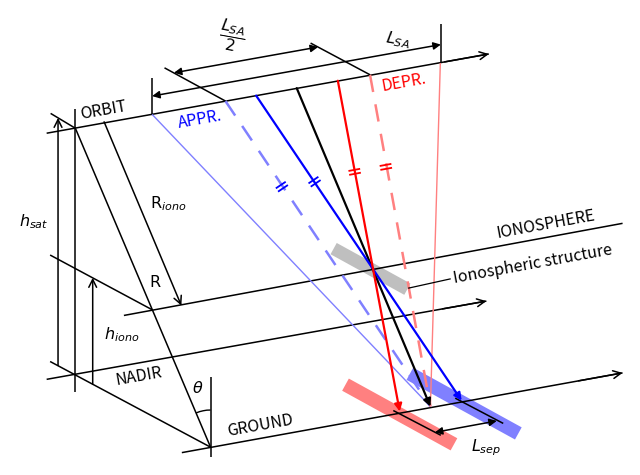

Here is the Python script that generated this plot: (Note: this script raises an exception after producing the figure.)
"""Fig. 22 — Geometry of the ionospheric altitude estimation problem.

ATBD L1 SAR (atbd-l1-sar), section 4.10.2.3.1 (Based on feature tracking,
equation 4.78). Redrawn from the original figure and the text of the section:
a perspective sketch of the orbit (height h_sat above the ground, slant range
R at incidence angle theta), the ionosphere (height h_iono, range R_iono) and
the nadir line, the ground, the synthetic aperture of length L_SA seen from
its two ends and from its half, the approaching (blue, APPR.) and departing
(red, DEPR.) look directions, which cross at the ionospheric structure (grey)
and reach the ground (coloured bands) L_sep apart. A third (black) line runs
from the orbit to the ground between them; the double strokes on the blue and
on the red pairs of lines are the equality marks of the original (parallel
lines). This is a schematic: the positions and the angles are
qualitative, taken from the original figure, not measured.

To modify: change the numbers in GEOMETRY (pixels of the original figure,
x to the right, y downwards), the labels in LABELS or the colours in COLOURS,
then run ``python3 fig22.py`` (matplotlib needed): it rewrites
fig22.svg (web page) and fig22.pdf (PDF export) next to this file. Commit the
three files together. Keep a dark text colour: the page puts a white
background behind the figure in both site themes.
"""

import math
from pathlib import Path

import matplotlib

matplotlib.use("Agg")
import matplotlib.pyplot as plt  # noqa: E402
from matplotlib.patches import Arc, Polygon  # noqa: E402

# -- colours and sizes -------------------------------------------------------
COLOURS = {"text": "#000000", "black": "#000000", "blue": "#0000ff",
           "red": "#ff0000", "light_blue": "#8080ff", "light_red": "#ff8080",
           "grey": "#bfbfbf"}
WIDTH_IN = 6.2  # PDF text width
FONT_PT = 11.5  # the PDF export prints it at about 65 %: subscripts stay >= 5 pt

# -- geometry (pixels of the original figure, y downwards) -------------------
X_MIN, X_MAX, Y_MIN, Y_MAX = -12, 1240, -22, 898  # canvas, with room for the larger text
# lines along the track, each (left end, right end, arrow at the right end?)
ORBIT = ((62, 228), (955, 68), True)
IONOSPHERE = ((218, 596), (1225, 410), False)
NADIR = ((62, 725), (950, 567), True)
GROUND = ((335, 873), (1225, 712), True)
# cross-track lines (the perspective depth direction)
CROSS = [((70, 188), (120, 218)), ((69, 474), (276, 585)), ((69, 689), (393, 862))]
SAT, GROUND_PT = (120, 218), (393, 862)  # satellite on the vertical, ground point of R
VERTICAL = ((120, 180), (120, 750))  # vertical through the satellite and the nadir
H_SAT = ((85, 697), (85, 197))  # arrow up, from the nadir plane to the orbit
H_IONO = ((155, 735), (155, 520))  # arrow up, from the nadir plane to the ionosphere
R_IONO = ((178, 205), (334, 576))  # arrow from the orbit to the ionosphere
THETA = {"vertical": ((393, 720), (393, 882)), "radius": 75}
# look directions: orbit end -> ground point G0
G0 = (837, 780)
CENTRE_LOOK = (567, 137)  # black, centre of the synthetic aperture
BLUE_LOOK, RED_LOOK = ((485, 152), (900, 768)), ((650, 122), (775, 790))
THIN_BLUE, DASHED_BLUE = (275, 190), (423, 163)  # orbit points of the lines ending at G0
THIN_RED, DASHED_RED = (857, 86), (715, 110)
# the synthetic aperture L_SA and its half
LSA = ((275, 153), (858, 49))  # double arrow
LSA_TICKS = [((275, 117), (275, 190)), ((858, 8), (858, 86))]
LSA_HALF = ((319, 106), (610, 54))  # double arrow
LSA_HALF_EXT = [((300, 96), DASHED_BLUE), ((595, 46), DASHED_RED)]
# equality marks: (point on the line, direction of the line) for each double stroke
MARKS = [((537, 336), DASHED_BLUE, G0, "blue"), ((603, 326), BLUE_LOOK[0], BLUE_LOOK[1], "blue"),
         ((684, 306), RED_LOOK[0], RED_LOOK[1], "red"), ((747, 296), DASHED_RED, G0, "red")]
MARK_LEN, MARK_GAP = 24, 8
# the ionospheric structure (grey) and the two images on the ground (bands)
BAND_DIR = (0.876, 0.482)  # direction of the bands
STRUCTURE = {"centre": (716, 502), "half_length": 85, "half_width": 13, "colour": "grey"}
BANDS = [{"centre": (905, 774), "half_length": 125, "half_width": 14, "colour": "light_blue"},
         {"centre": (775, 796), "half_length": 125, "half_width": 14, "colour": "light_red"}]
SEP_EXT = [((762, 788), (858, 838)), ((887, 763), (984, 814))]  # along the bands' ends
SEP = ((846, 832), (971, 809))  # L_sep, double arrow

# -- labels (mathtext), word for word from the original figure ----------------
# along the lines: (text, point on the line, colour, side of the line)
ALONG = {
    "orbit": ("ORBIT", ORBIT, 135, "above", "text"),
    "appr": ("APPR.", ORBIT, 322, "below", "blue"),
    "depr": ("DEPR.", ORBIT, 734, "below", "red"),
    "iono": ("IONOSPHERE", IONOSPHERE, 975, "above", "text"),
    "nadir": ("NADIR", NADIR, 196, "below", "text"),
    "ground": ("GROUND", GROUND, 432, "above", "text"),
}
LABELS = {
    "L_SA": (r"$L_{SA}$", (772, 38), "center", -10.2),
    "L_SA/2": (r"$\dfrac{L_{SA}}{2}$", (436, 30), "center", -10.2),
    "h_sat": (r"$h_{sat}$", (36, 405), "center", 0),
    "h_iono": (r"$h_{iono}$", (214, 634), "center", 0),
    "R": (r"$\mathrm{R}$", (281, 528), "center", 0),
    "R_iono": (r"$\mathrm{R}_{iono}$", (270, 370), "left", 0),
    "theta": (r"$\theta$", (368, 742), "center", 0),
    "L_sep": (r"$L_{sep}$", (950, 862), "center", 0),
}
STRUCTURE_LABEL = ("Ionospheric structure", (884, 520), (792, 541))  # text, start, leader end

# -- drawing -------------------------------------------------------------------
plt.rcParams.update({"mathtext.fontset": "dejavusans", "font.size": FONT_PT})
fig = plt.figure(figsize=(WIDTH_IN, WIDTH_IN * (Y_MAX - Y_MIN) / (X_MAX - X_MIN)))
ax = fig.add_axes([0, 0, 1, 1])
ax.set_xlim(X_MIN, X_MAX)
ax.set_ylim(Y_MAX, Y_MIN)
ax.axis("off")


def line(p0, p1, colour="black", lw=1.1, ls="-"):
    ax.plot([p0[0], p1[0]], [p0[1], p1[1]], color=COLOURS[colour], lw=lw, ls=ls,
            solid_capstyle="butt", dash_capstyle="butt")


def arrow(p0, p1, colour="black", lw=1.1, style="-|>", head=11):
    """Arrow whose tip is exactly p1 (and p0 for a double arrow)."""
    ax.annotate("", xy=p1, xytext=p0, arrowprops=dict(
        arrowstyle=style, color=COLOURS[colour], lw=lw, shrinkA=0, shrinkB=0,
        mutation_scale=head))


def unit(p0, p1):
    d = math.hypot(p1[0] - p0[0], p1[1] - p0[1])
    return ((p1[0] - p0[0]) / d, (p1[1] - p0[1]) / d)


def band(centre, half_length, half_width, colour):
    ux, uy = BAND_DIR
    nx, ny = -uy, ux
    pts = [(centre[0] + sl * half_length * ux + sw * half_width * nx,
            centre[1] + sl * half_length * uy + sw * half_width * ny)
           for sl, sw in ((-1, -1), (1, -1), (1, 1), (-1, 1))]
    ax.add_patch(Polygon(pts, closed=True, fc=COLOURS[colour], ec="none", zorder=0))


# coloured areas first
band(STRUCTURE["centre"], STRUCTURE["half_length"], STRUCTURE["half_width"], "grey")
for b in BANDS:
    band(b["centre"], b["half_length"], b["half_width"], b["colour"])
# the track lines
for p0, p1, head in (ORBIT, IONOSPHERE, NADIR, GROUND):
    line(p0, p1)
    if head:
        tail = (p0[0] + (p1[0] - p0[0]) * 0.9, p0[1] + (p1[1] - p0[1]) * 0.9)
        arrow(tail, p1, style="->", head=14)
for p0, p1 in CROSS + [VERTICAL, THETA["vertical"], (SAT, GROUND_PT)]:
    line(p0, p1)
arrow(*H_SAT, style="->", head=14)
arrow(*H_IONO, style="->", head=14)
arrow(*R_IONO, style="->", head=14)
# angle theta between the vertical and R at the ground point
ang_r = math.degrees(math.atan2(SAT[1] - GROUND_PT[1], SAT[0] - GROUND_PT[0]))
rad = THETA["radius"]
ax.add_patch(Arc(GROUND_PT, 2 * rad, 2 * rad, theta1=ang_r % 360, theta2=270,
                 color=COLOURS["black"], lw=1.0))
# look directions
for tail, col in ((THIN_BLUE, "light_blue"), (THIN_RED, "light_red")):
    line(tail, G0, col, lw=1.0)
for tail, col in ((DASHED_BLUE, "light_blue"), (DASHED_RED, "light_red")):
    line(tail, G0, col, lw=1.8, ls=(0, (7, 5)))
arrow(CENTRE_LOOK, G0, "black", lw=1.6)
arrow(*BLUE_LOOK, "blue", lw=1.6)
arrow(*RED_LOOK, "red", lw=1.6)
# equality marks
for centre, p0, p1, col in MARKS:
    ux, uy = unit(p0, p1)
    nx, ny = -uy, ux
    for k in (-0.5, 0.5):
        cx, cy = centre[0] + k * MARK_GAP * ux, centre[1] + k * MARK_GAP * uy
        line((cx - nx * MARK_LEN / 2, cy - ny * MARK_LEN / 2),
             (cx + nx * MARK_LEN / 2, cy + ny * MARK_LEN / 2), col, lw=1.3)
# synthetic aperture and L_sep dimensions
for t in LSA_TICKS:
    line(*t)
arrow(*LSA, style="<|-|>", head=11)
arrow(*LSA_HALF, style="<|-|>", head=11)
for p0, p1 in LSA_HALF_EXT + [(e, e2) for e, e2 in SEP_EXT]:
    line(p0, p1)
arrow(*SEP, style="<|-|>", head=11)

# labels along the lines
for text, (p0, p1, _), x, side, col in ALONG.values():
    ux, uy = unit(p0, p1)
    y = p0[1] + (x - p0[0]) * uy / ux
    nx, ny = (uy, -ux) if side == "above" else (-uy, ux)  # unit normal towards the side
    ang = -math.degrees(math.atan2(uy, ux))
    ax.text(x + 9 * nx, y + 9 * ny, text, color=COLOURS[col], rotation=ang,
            rotation_mode="anchor", ha="left" if text != "IONOSPHERE" else "left",
            va="bottom" if side == "above" else "top")
for s, (x, y), ha, rot in LABELS.values():
    ax.text(x, y, s, color=COLOURS["text"], ha=ha, va="center", rotation=rot)
text, pos, end = STRUCTURE_LABEL
ax.text(pos[0], pos[1], text, color=COLOURS["text"], ha="left", va="center", style="italic",
        rotation=10.3, rotation_mode="anchor")  # parallel to the ionosphere line
line((pos[0] - 6, pos[1] + 2), end, lw=0.9)  # leader to the grey structure

# -- output (same bytes for the same script: fixed ids and dates) -------------
if __name__ == "__main__":
    plt.rcParams.update({"svg.hashsalt": "esa-doc2open", "svg.fonttype": "path",
                         "pdf.fonttype": 42})
    stem = Path(__file__).with_suffix("")
    fig.savefig(f"{stem}.svg", format="svg", transparent=True, metadata={"Date": None})
    fig.savefig(f"{stem}.pdf", format="pdf", transparent=True,
                metadata={"CreationDate": None, "ModDate": None})
